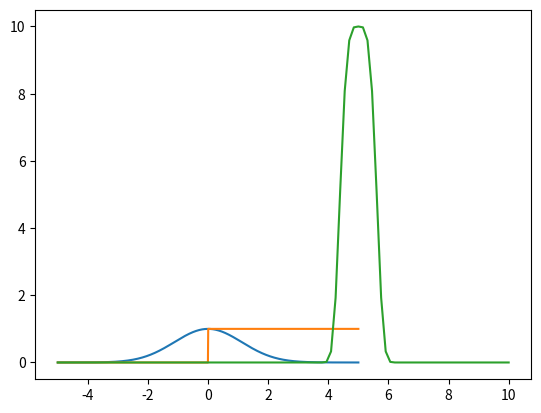

Reproduce this figure in Python. (Note: this script raises an exception after producing the figure.)
# -*- coding: utf-8 -*-
"""lab7.ipynb

Automatically generated by Colab.

Original file is located at
    https://colab.research.google.com/<link-removed>

# Exercício 1
"""

import numpy as np
import matplotlib.pyplot as plt

def gerar_bernoulli ( p ):
 u = np.random.uniform( 0 , 1 )
 if  u<= p:
  return 1
 else :
   return 0
def exponencial(lam):
  u = np.random.uniform(0,1)
  x = -np.log(1-u)/lam
  return x

def normal_padrao():
  Y = exponencial(1)
  u = np.random.uniform(0.1)
  B = gerar_bernoulli(0.5)
  while u >= np.exp(-(Y-1)/2):
    Y = exponencial(1)
    u = np.random.uniform(0,1)
  if B == 1:
    return Y
  else:
    return -Y
print(normal_padrao())

def normal(mu,sigma2):
  Y = exponencial(1)
  u = np.random.uniform(0.1)
  B = gerar_bernoulli(0.5)
  sigma = np.sqrt(sigma2)
  while u >= np.exp(-(Y-1)/2):
    Y = exponencial(1)
    u = np.random.uniform(0,1)
  if B == 1:
    return (sigma*Y) + mu
  else:
    return (sigma*(-Y)) + mu

def dens_normal(x,mi):
  return np.exp(-(x-mi)**2/((np.pi*2)**0.5))

def indicadora(x,a):
  return x > a

#Primeira bolinha
n = 100000
soma = 0
for i in range(n):
  x = normal_padrao()
  soma += indicadora(x,10)
print(soma/n)

#Segunda bolinha
n = 100000
soma_2 = 0
for i in range(n):
  z = normal(10,1)
  soma_2 += indicadora(z,10)* dens_normal(z,0)/dens_normal(z,10)
print(soma_2/n)

eixo = np.linspace(-5,5,1000)
plt.plot(eixo,dens_normal(eixo,0))
plt.plot(eixo,indicadora(eixo,0))

"""Assim podemos perceber que nos 2 métodos os valores são bem próximos um do outro

# Exercício 2
"""

def funcao_g(x):
  funcao = 10*np.exp(-5*(x-5)**4)
  return funcao
eixo_2 = np.linspace(-5,10,100)
plt.plot(eixo_2,funcao_g(eixo_2))

#Pelo nosso plot escolhemos mu1 = 5
dens_normal_ut = dens_normal(5,1)

eixo_3 = np.linspace(-10,10,100)
plt.plot(eixo_3,dens_normal_ut(eixo_3,1))
plt.plot(eixo_3,normal_padrao(eixo_3,1))